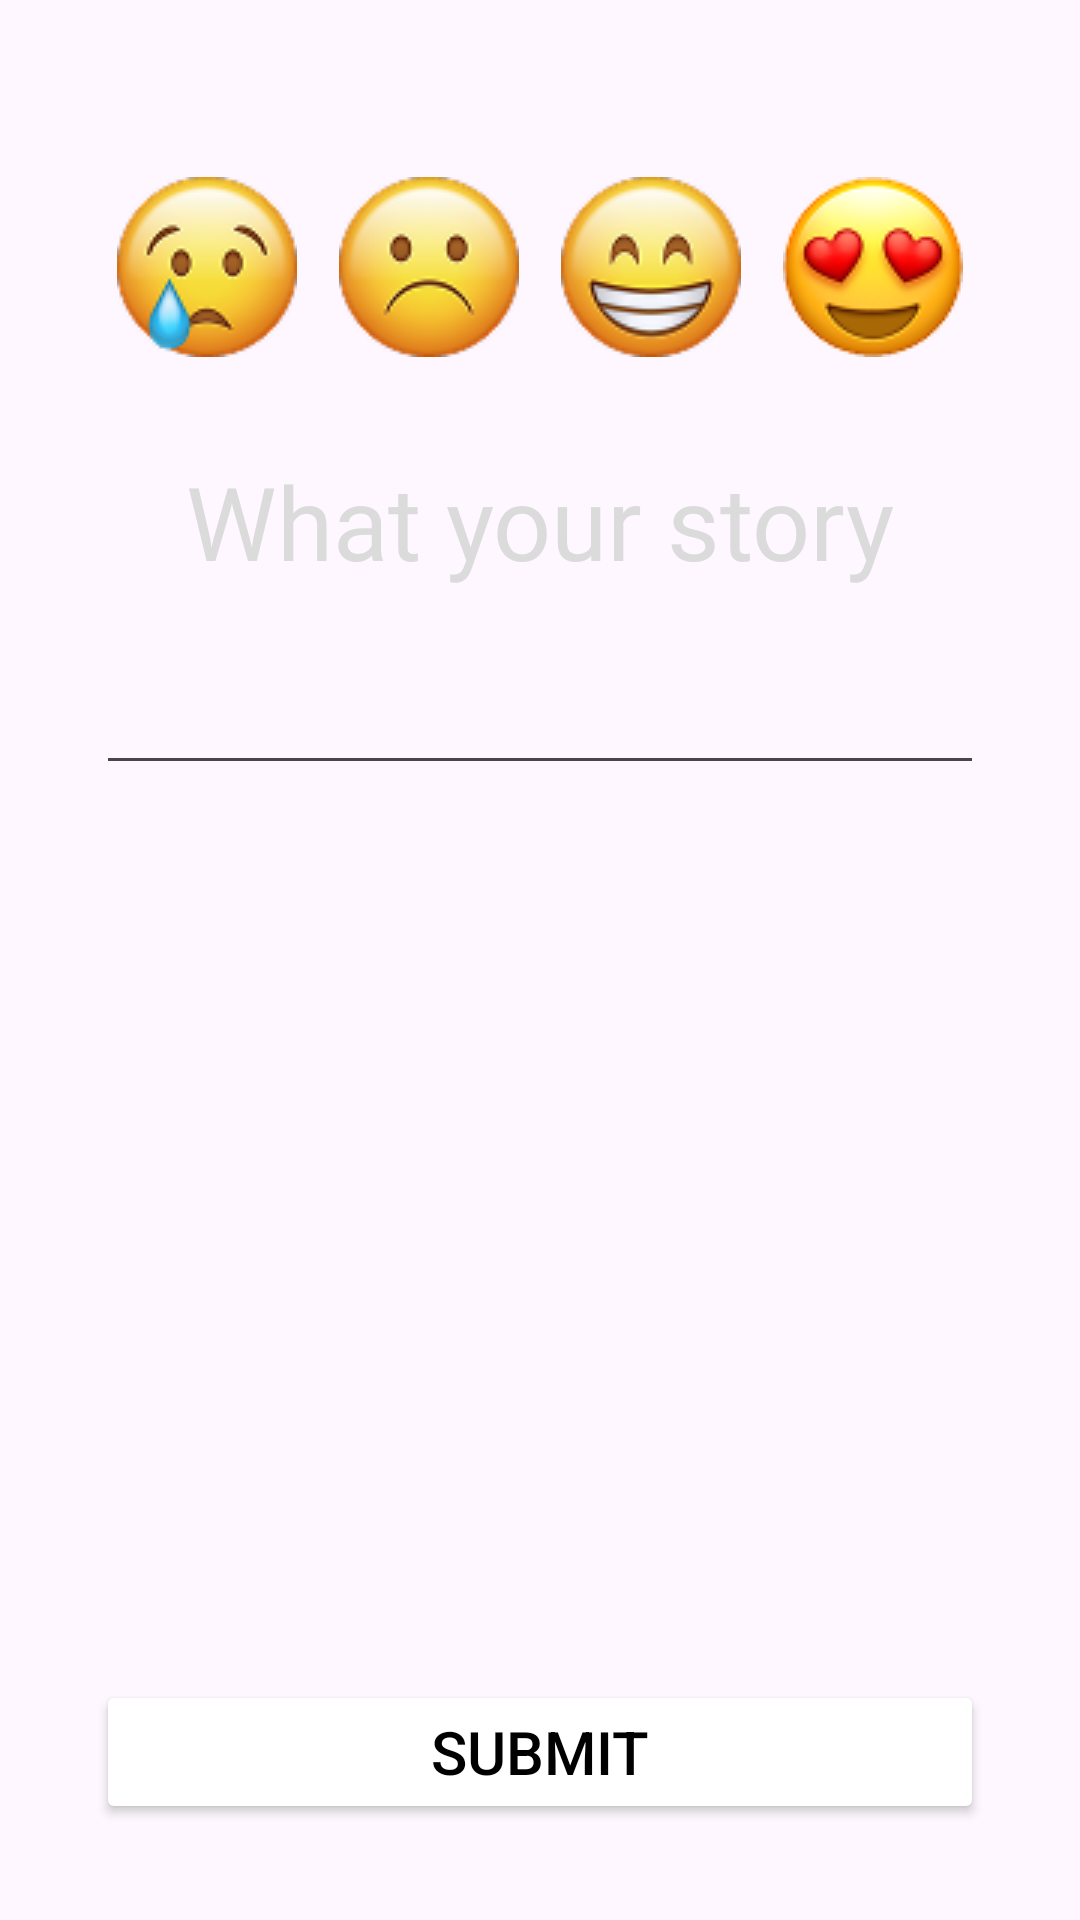

Produce the Android XML layout that renders to this screen, including the resource entries it uses.
<!-- AndroidManifest.xml: application theme Theme.Mindfulu -->
<!-- res/layout/activity_mood_insert.xml -->
<?xml version="1.0" encoding="utf-8"?>
<androidx.constraintlayout.widget.ConstraintLayout xmlns:android="http://schemas.android.com/apk/res/android"
    xmlns:app="http://schemas.android.com/apk/res-auto"
    xmlns:tools="http://schemas.android.com/tools"
    android:id="@+id/main"
    android:layout_width="match_parent"
    android:layout_height="match_parent"
    android:background="@drawable/background"
    android:backgroundTintMode="add"
    tools:context=".MoodInsertActivity">

    <TextView
        android:id="@+id/textView16"
        android:layout_width="wrap_content"
        android:layout_height="wrap_content"
        android:layout_marginTop="80dp"
        android:layout_marginBottom="605dp"
        android:fontFamily="@font/abril_fatface"
        android:text="how is your day"
        android:textColor="#FFFFFF"
        android:textSize="34sp"
        app:layout_constraintBottom_toBottomOf="parent"
        app:layout_constraintEnd_toEndOf="parent"
        app:layout_constraintStart_toStartOf="parent"
        app:layout_constraintTop_toTopOf="parent" />

    <LinearLayout
        android:id="@+id/linearLayout"
        android:layout_width="0dp"
        android:layout_height="wrap_content"
        android:layout_marginStart="32dp"
        android:layout_marginTop="24dp"
        android:layout_marginEnd="32dp"
        android:layout_marginBottom="521dp"
        android:orientation="horizontal"
        app:layout_constraintBottom_toBottomOf="parent"
        app:layout_constraintEnd_toEndOf="parent"
        app:layout_constraintStart_toStartOf="parent"
        app:layout_constraintTop_toBottomOf="@+id/textView16">

        <ImageButton
            android:id="@+id/SadEmoji"
            android:layout_width="wrap_content"
            android:layout_height="wrap_content"
            android:layout_weight="1"
            android:background="@null"
            app:srcCompat="@drawable/sad" />

        <ImageButton
            android:id="@+id/BadEmoji"
            android:layout_width="wrap_content"
            android:layout_height="wrap_content"
            android:layout_weight="1"
            android:background="@null"
            app:srcCompat="@drawable/ok" />

        <ImageButton
            android:id="@+id/HappyEmoji"
            android:layout_width="wrap_content"
            android:layout_height="wrap_content"
            android:layout_weight="1"
            android:background="@null"
            app:srcCompat="@drawable/happy" />

        <ImageButton
            android:id="@+id/LovelyEmoji"
            android:layout_width="wrap_content"
            android:layout_height="wrap_content"
            android:layout_weight="1"
            android:background="@null"
            app:srcCompat="@drawable/lovely" />
    </LinearLayout>

    <TextView
        android:id="@+id/textView17"
        android:layout_width="wrap_content"
        android:layout_height="0dp"
        android:layout_marginTop="32dp"
        android:fontFamily="@font/abril_fatface"
        android:text="What your story"
        android:textColor="#DBDBDB"
        android:textSize="34sp"
        app:layout_constraintEnd_toEndOf="parent"
        app:layout_constraintStart_toStartOf="parent"
        app:layout_constraintTop_toBottomOf="@+id/linearLayout" />

    <EditText
        android:id="@+id/editTextTextMultiLine"
        android:layout_width="0dp"
        android:layout_height="wrap_content"
        android:layout_marginStart="32dp"
        android:layout_marginTop="24dp"
        android:layout_marginEnd="32dp"
        android:ems="10"
        android:gravity="start|top"
        android:inputType="textMultiLine"
        android:textColor="#FFFFFF"
        app:layout_constraintEnd_toEndOf="parent"
        app:layout_constraintStart_toStartOf="parent"
        app:layout_constraintTop_toBottomOf="@+id/textView17" />

    <Button
        android:id="@+id/SubmitButton"
        android:layout_width="0dp"
        android:layout_height="wrap_content"
        android:layout_marginStart="32dp"
        android:layout_marginEnd="32dp"
        android:layout_marginBottom="32dp"
        android:backgroundTint="#FFFFFF"
        android:text="Submit"
        android:textColor="#000000"
        android:textSize="20sp"
        app:layout_constraintBottom_toBottomOf="parent"
        app:layout_constraintEnd_toEndOf="parent"
        app:layout_constraintStart_toStartOf="parent" />
</androidx.constraintlayout.widget.ConstraintLayout>
<!-- resources referenced by this layout -->
<resources>
  <!-- drawable happy: png bitmap (drawable, 7201 bytes) -->
  <!-- drawable lovely: png bitmap (drawable, 7224 bytes) -->
  <!-- drawable ok: png bitmap (drawable, 6364 bytes) -->
  <!-- drawable sad: png bitmap (drawable, 6844 bytes) -->
  <style name="Theme.Mindfulu" parent="Base.Theme.Mindfulu" />
  <style name="Base.Theme.Mindfulu" parent="Theme.Material3.DayNight.NoActionBar">
          
          
      </style>
</resources>
